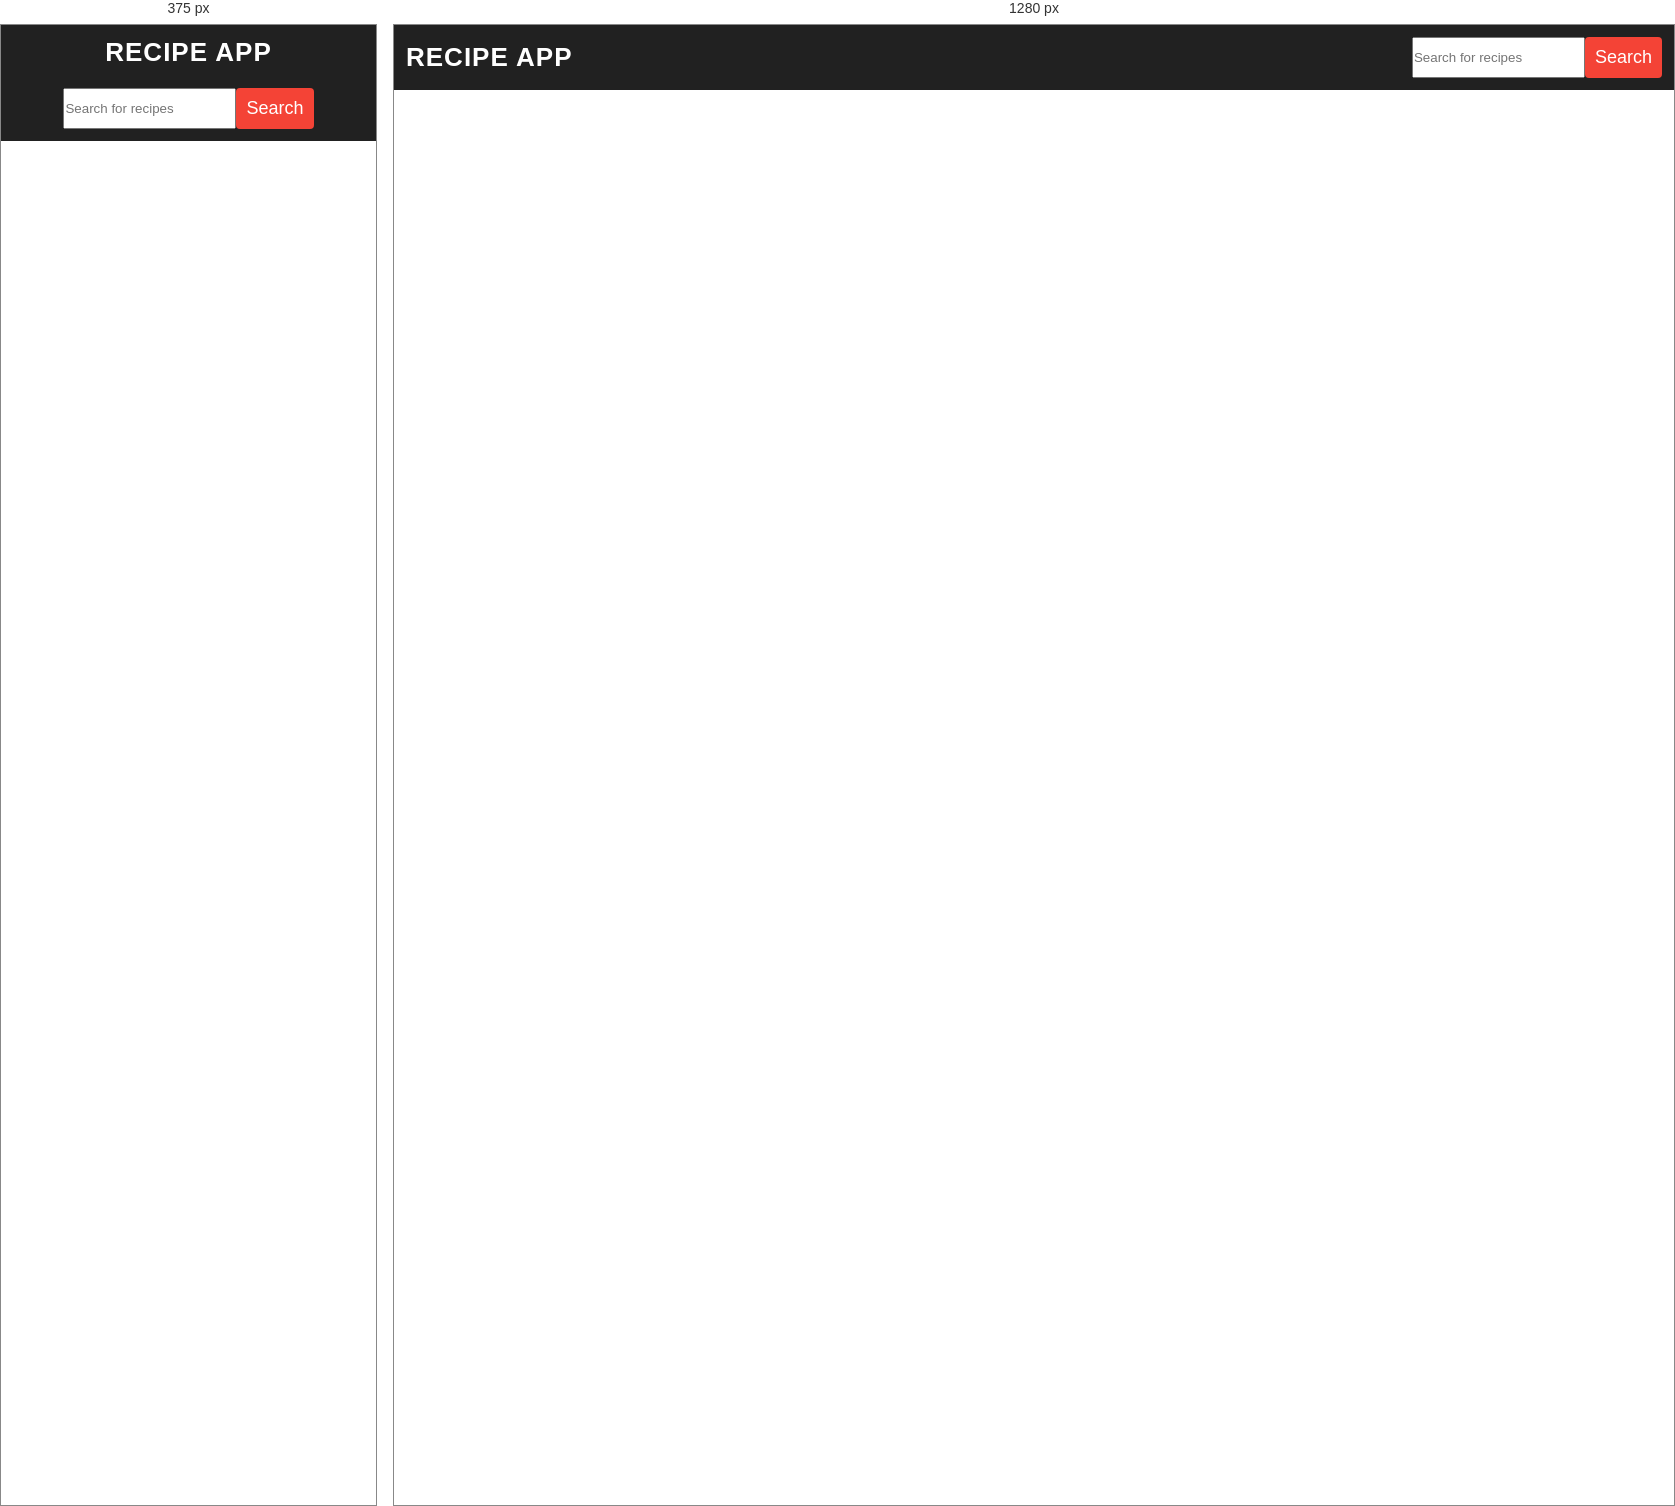
Rendered at 375 px and 1280 px, left to right.

<!-- file: index.html -->
<!DOCTYPE html> 
<html lang="en" >
<head>
    <meta charset="UTF-8">
    <meta http-equiv="X-UA-compatible" content="IE=edge">
    <meta name="viewport" content="width=device-width, initial-scale=1.0">
    <link rel="stylesheet" href="style.css">
    <link
    rel="stylesheet"
    href="https://cdnjs.cloudflare.com/ajax/libs/font-awesome/5.15.1/css/all.min.css"
    integrity="sha512-+4zCK9k+qNFUR5X+cKL9EIR
    +ZOhtIloNI9GIKS57V1MyNsYpYcUrUeQc9VNfzsWfV28IaLL3¡96P9sdNyeRssA=="
    crossorigin="anonymous"
    />


    <title>Recipe App</title>
 </head>
 <body>
     <header>
         <nav>
             <h1>Recipe App</h1>
             <form>
                 <input type="text" placeholder="Search for recipes" class="searchBox">
                 <button type="submit" class="searchBtn">Search</button>
             </form>
         </nav>
     </header>
     <main>
        <section>
            <div class="recipe-container">
                <h2>Search your favourite recipes</h2>
            </div>
            <div class="recipe-details">
                <button type="button" class="recipe-close-btn">
                    <i class="fas fa-times"></i>
                </button>
                <div class="recipe-details-content"></div>
        </section>
     </main>

     <script src="script.js"></script>
 </body>
 </html>    



    
            

/* @media block from style.css */
@media screen and (max-width:600px){
    header nav{
        flex-direction: column;
    }
    header nav form{
        width: 80%;
        margin-top: 20px;

    }
}